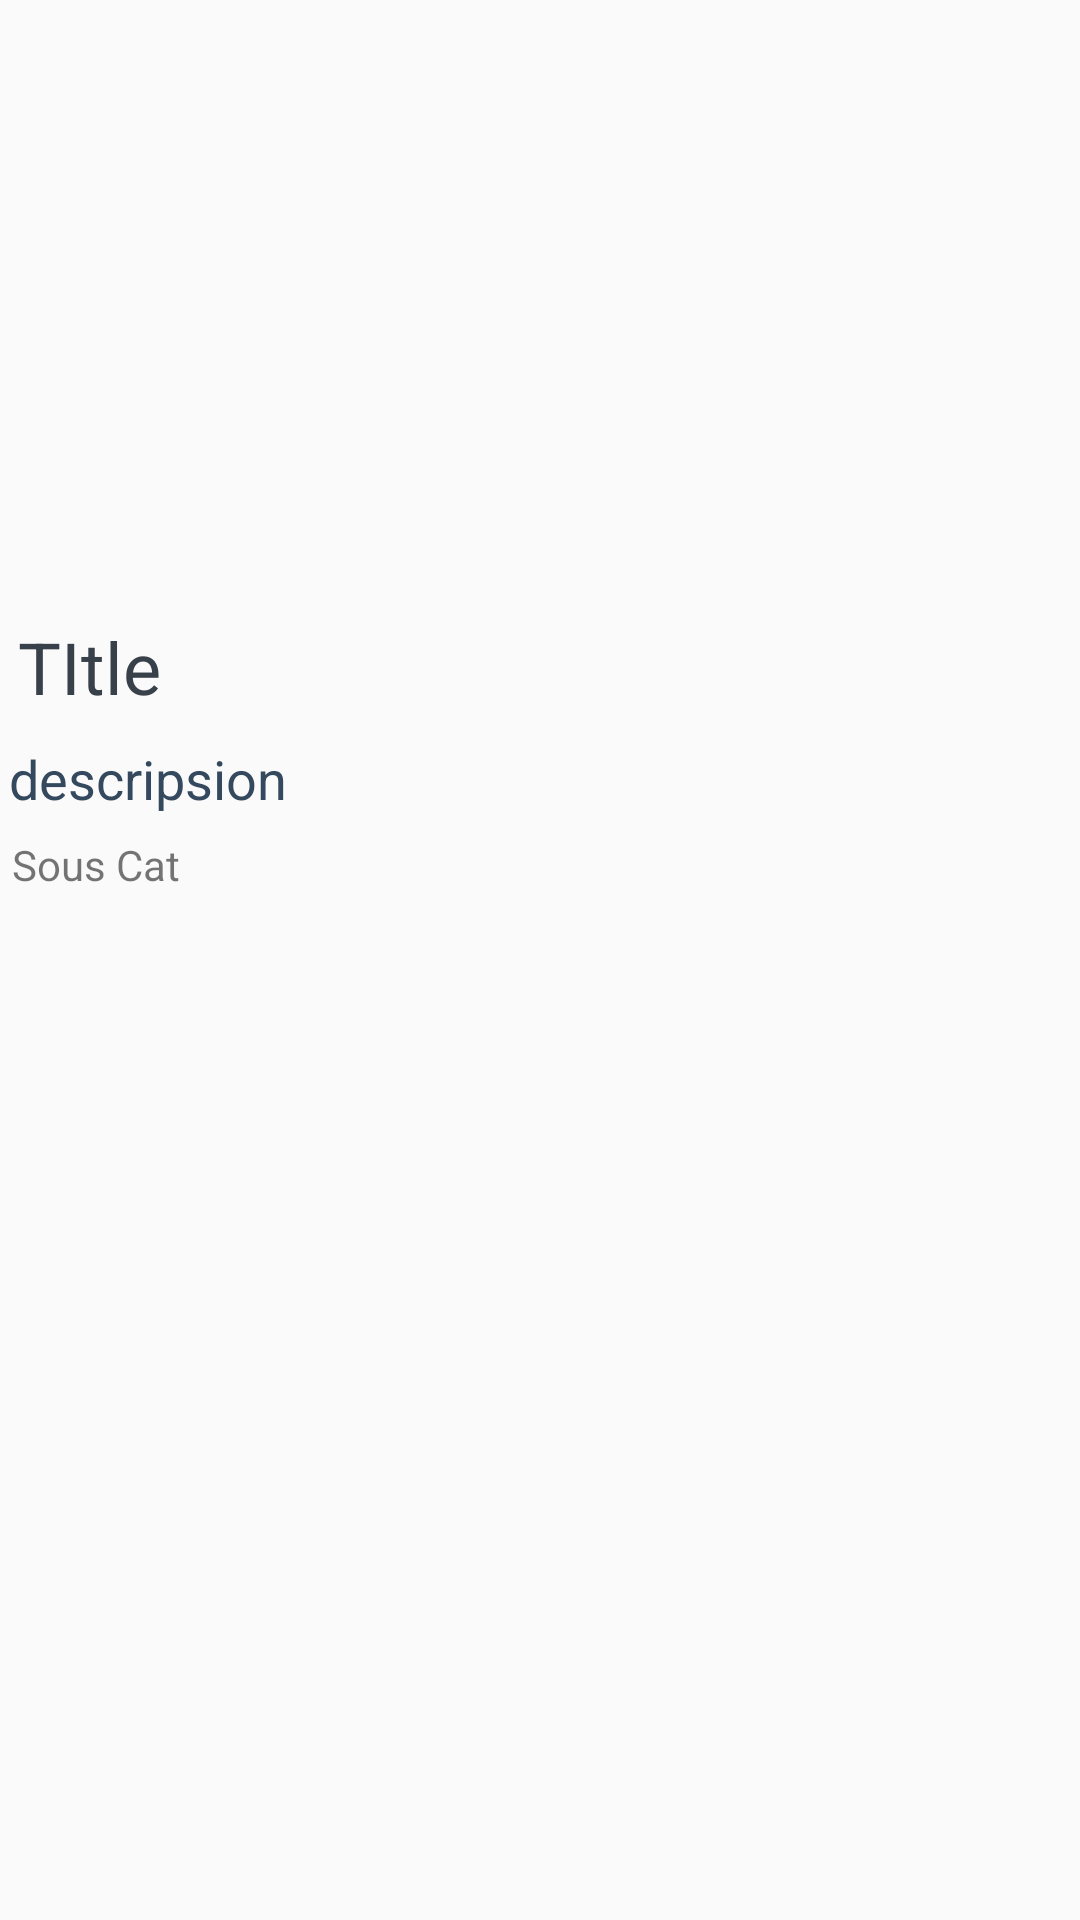

Reconstruct the res/layout file that produces this screen, plus the resources it refers to.
<!-- AndroidManifest.xml: application theme AppTheme -->
<!-- res/layout/activity_details.xml -->
<?xml version="1.0" encoding="utf-8"?>
<androidx.constraintlayout.widget.ConstraintLayout xmlns:android="http://schemas.android.com/apk/res/android"
    xmlns:app="http://schemas.android.com/apk/res-auto"
    xmlns:tools="http://schemas.android.com/tools"
    android:layout_width="match_parent"
    android:layout_height="match_parent"
    tools:context=".Views.DetailsActivity">

    <ScrollView
        android:layout_width="match_parent"
        android:layout_height="match_parent">

        <LinearLayout
            android:layout_width="match_parent"
            android:layout_height="wrap_content"
            android:orientation="vertical" >

            <ImageView
                android:id="@+id/imageView"
                android:layout_width="match_parent"
                android:layout_height="200dp"
                android:scaleType="centerCrop"
                app:srcCompat="@drawable/puma_offer" />

            <TextView
                android:id="@+id/id_title"
                android:layout_width="match_parent"
                android:layout_height="wrap_content"
                android:layout_margin="6dp"
                android:text="TItle"
                android:textColor="@color/flatui_midnight_blue"
                android:textSize="24sp" />

            <TextView
                android:id="@+id/id_desc"
                android:layout_width="match_parent"
                android:layout_height="wrap_content"
                android:layout_margin="3dp"
                android:text="descripsion"
                android:textColor="@color/flat2"
                android:textSize="18sp" />

            <TextView
                android:id="@+id/id_sous_cat"
                android:layout_width="match_parent"
                android:layout_height="wrap_content"
                android:layout_margin="4dp"
                android:text="Sous Cat" />
        </LinearLayout>
    </ScrollView>

</androidx.constraintlayout.widget.ConstraintLayout>
<!-- resources referenced by this layout -->
<resources>
  <color name="flat2">#34495E</color>
  <color name="flatui_midnight_blue">#384049</color>
  <style name="AppTheme" parent="Theme.AppCompat.Light.DarkActionBar">
          
          <item name="colorPrimary">@color/back2</item>
          <item name="colorPrimaryDark">@color/back2</item>
          <item name="colorAccent">@color/colorAccent</item>
      </style>
  <color name="back2">#2980B9</color>
  <color name="colorAccent">#D81B60</color>
</resources>
